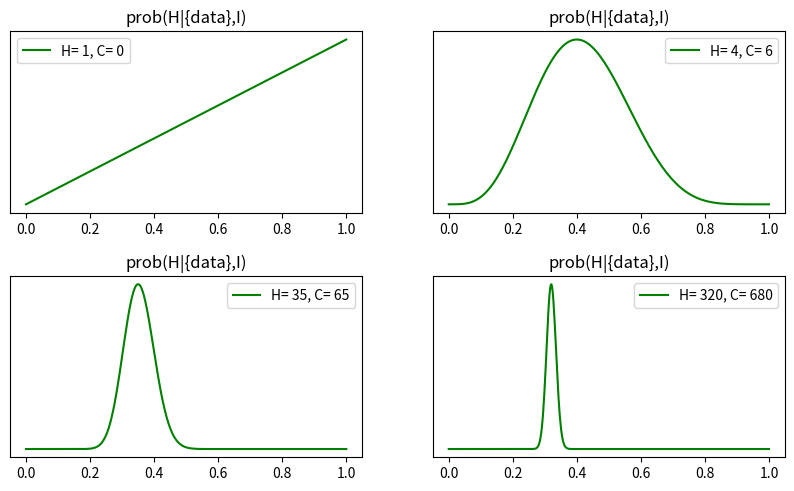
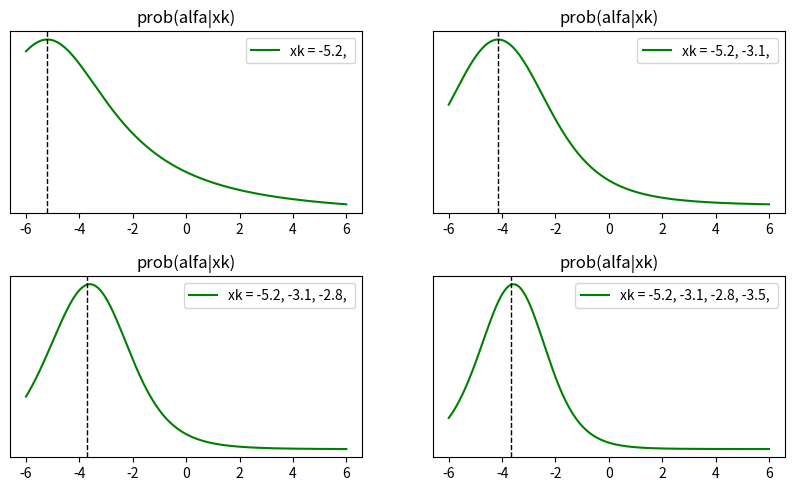
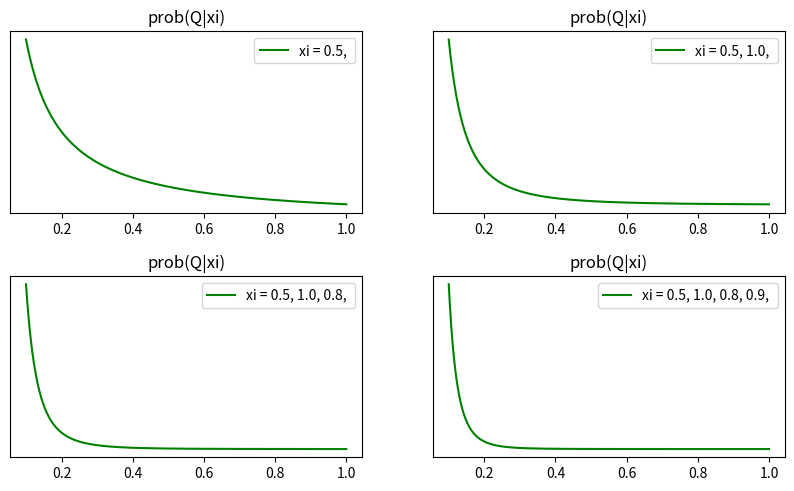

Write the Python code that produced these figures, in order.
#!/usr/bin/env python
# coding: utf-8

# In[78]:


#Ejercicio 09 Primera parte
import numpy as np
import matplotlib.pyplot as plt
import decimal

def biasedCoin(c,s):
    x = np.linspace(0,1,500)
    y = x**c*(1-x)**s
    return x, y


# In[106]:


CyS = [[1,0],[4,6],[35,65],[320,680]]
plt.figure(figsize = (10,3))

for i in CyS:
    x, y = biasedCoin(i[0],i[1])
    f = plt.subplot(2, 2, CyS.index(i)+1)
    plt.plot(x, y, c='g', label='H= '+str(i[0])+', C= '+str(i[1]))
    plt.title('prob(H|{data},I)')
    plt.legend()
    f.axes.get_yaxis().set_visible(False)
plt.subplots_adjust(top=1.5, bottom=0.08, hspace=0.35)
plt.savefig('biasedCoin.png')


# In[119]:


def lighthouse(xk):
    beta = 3
    alfa = np.linspace(-6,6,500)
    y = np.ones(500)
    for i in xk:
        y *= beta/(np.pi*(beta**2+(i-alfa)**2))
    y /= 12
    return alfa, y


# In[120]:


X = [-5.2, -3.1, -2.8, -3.5]
xk = []
l = ''
plt.figure(figsize = (10,3))

for j in X:
    xk.append(j)
    l += str(j)+', '
    xk = np.asarray(xk)
    x, y = lighthouse(xk)
    f = plt.subplot(2, 2, X.index(j)+1)
    plt.plot(x, y, c='g', label='xk = '+l)
    plt.axvline(xk.mean(), color='k', linestyle='dashed', linewidth=1)
    plt.title('prob(alfa|xk)')
    plt.legend()
    f.axes.get_yaxis().set_visible(False)
    xk = list(xk)
plt.subplots_adjust(top=1.5, bottom=0.08, hspace=0.35)
plt.savefig('lightHouse.png')


# In[132]:


def desintegracion(xi):
    Q = np.linspace(0.1,1,500)
    y = np.ones(500)
    for i in xi:
        y *= np.exp(-Q*i)/Q
    return Q, y


# In[134]:


Xi = [0.5, 1.0, 0.8, 0.9]
xi = []
l1 = ''
plt.figure(figsize = (10,3))

for k in Xi:
    xi.append(k)
    l1 += str(k)+', '
    xi = np.asarray(xi)
    x, y = desintegracion(xi)
    f = plt.subplot(2, 2, Xi.index(k)+1)
    plt.plot(x, y, c='g', label='xi = '+l1)
    plt.title('prob(Q|xi)')
    plt.legend()
    f.axes.get_yaxis().set_visible(False)
    xi = list(xi)
plt.subplots_adjust(top=1.5, bottom=0.08, hspace=0.35)
plt.savefig('desintegracion.png')


# In[ ]:




